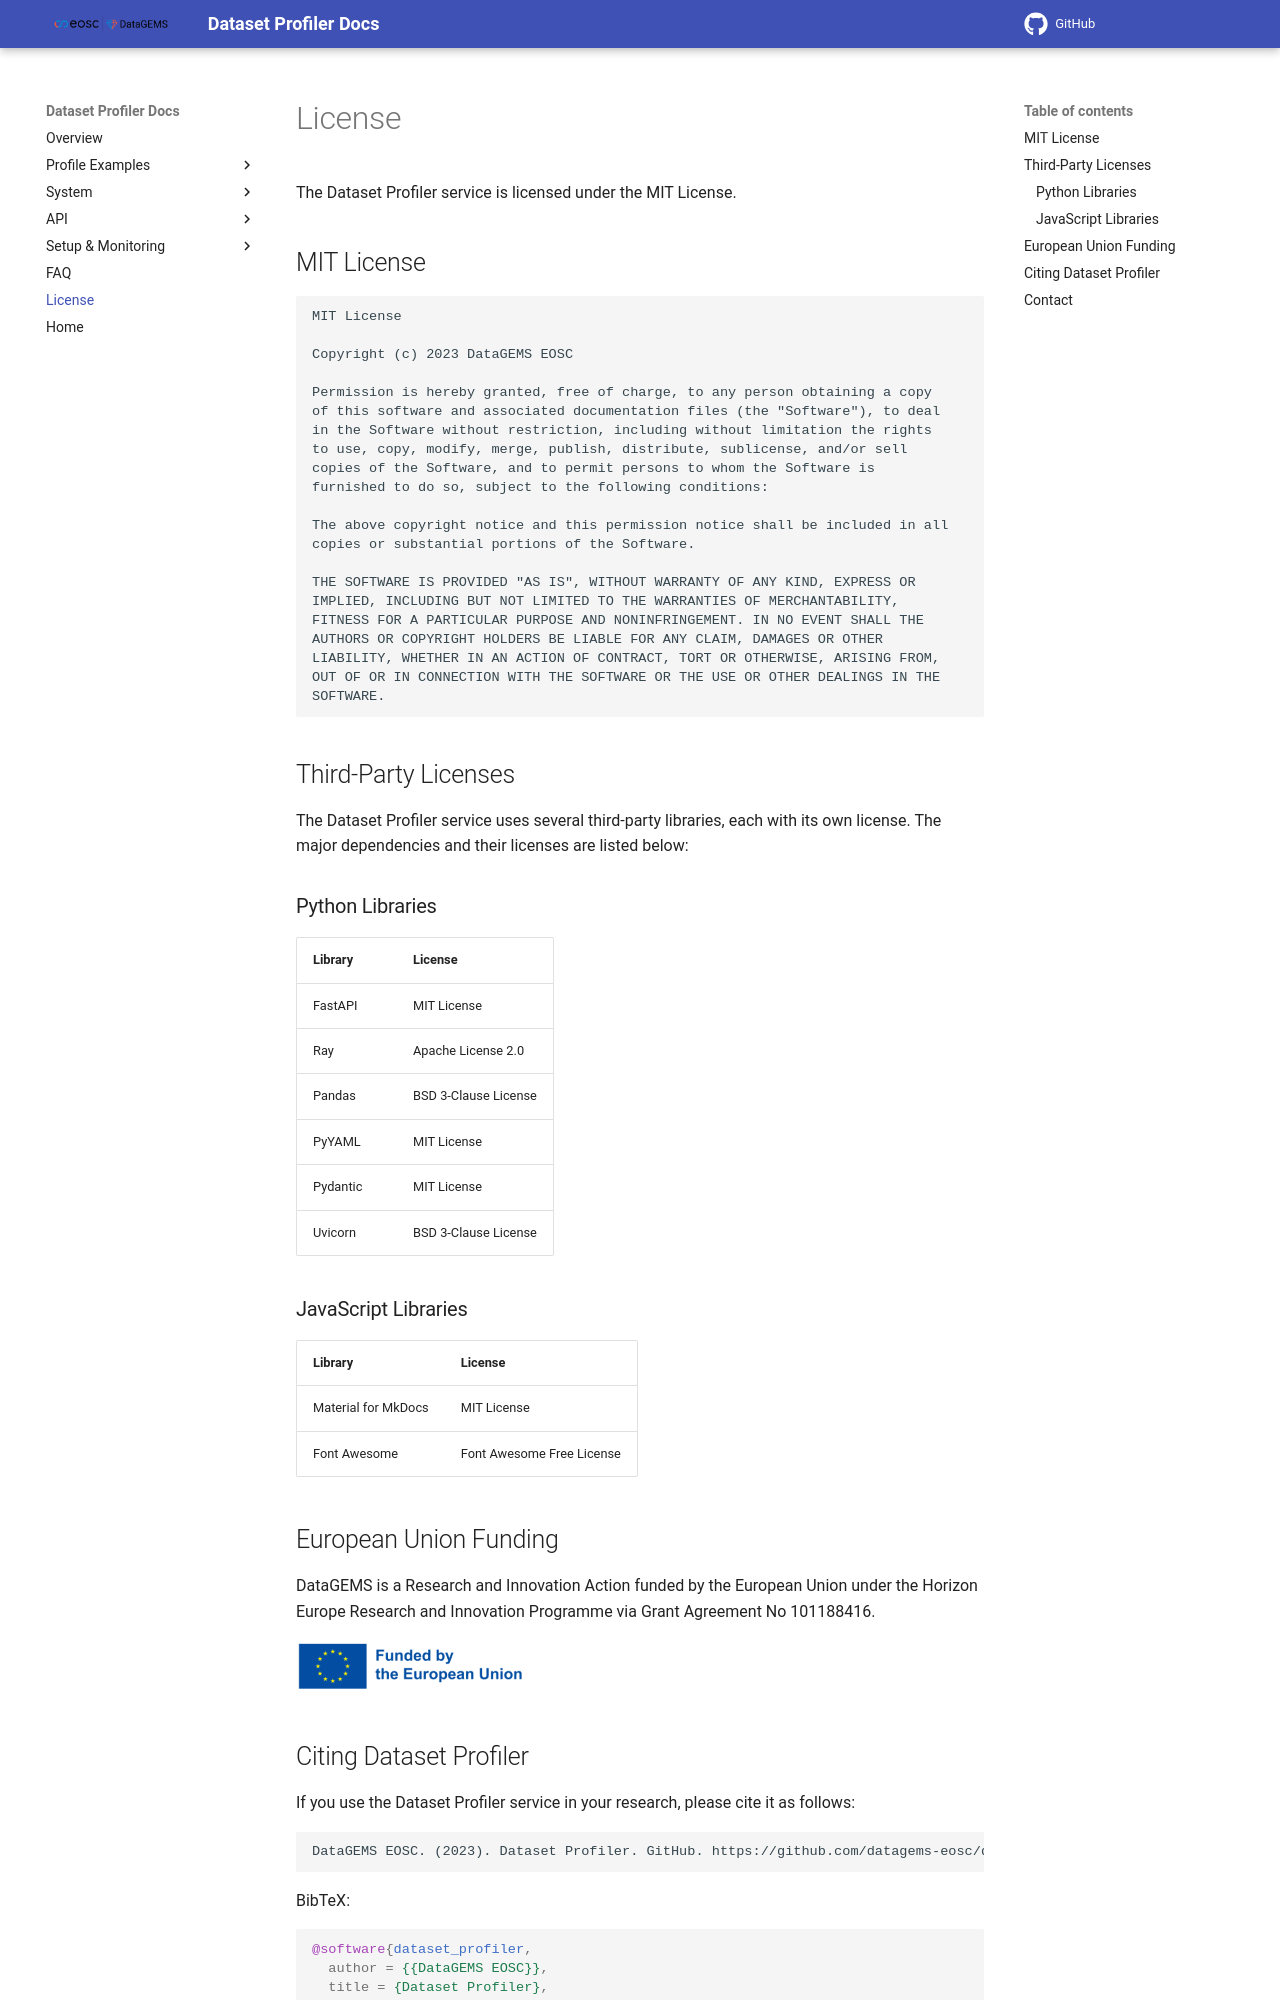

repository: datagems-eosc/dg-dataset-profiler · page: v0.0.10/license/index.html · generator: mkdocs

# License

The Dataset Profiler service is licensed under the MIT License.

## MIT License

```
MIT License

Copyright (c) 2023 DataGEMS EOSC

Permission is hereby granted, free of charge, to any person obtaining a copy
of this software and associated documentation files (the "Software"), to deal
in the Software without restriction, including without limitation the rights
to use, copy, modify, merge, publish, distribute, sublicense, and/or sell
copies of the Software, and to permit persons to whom the Software is
furnished to do so, subject to the following conditions:

The above copyright notice and this permission notice shall be included in all
copies or substantial portions of the Software.

THE SOFTWARE IS PROVIDED "AS IS", WITHOUT WARRANTY OF ANY KIND, EXPRESS OR
IMPLIED, INCLUDING BUT NOT LIMITED TO THE WARRANTIES OF MERCHANTABILITY,
FITNESS FOR A PARTICULAR PURPOSE AND NONINFRINGEMENT. IN NO EVENT SHALL THE
AUTHORS OR COPYRIGHT HOLDERS BE LIABLE FOR ANY CLAIM, DAMAGES OR OTHER
LIABILITY, WHETHER IN AN ACTION OF CONTRACT, TORT OR OTHERWISE, ARISING FROM,
OUT OF OR IN CONNECTION WITH THE SOFTWARE OR THE USE OR OTHER DEALINGS IN THE
SOFTWARE.
```

## Third-Party Licenses

The Dataset Profiler service uses several third-party libraries, each with its own license. The major dependencies and their licenses are listed below:

### Python Libraries

| Library | License |
|---------|---------|
| FastAPI | MIT License |
| Ray | Apache License 2.0 |
| Pandas | BSD 3-Clause License |
| PyYAML | MIT License |
| Pydantic | MIT License |
| Uvicorn | BSD 3-Clause License |

### JavaScript Libraries

| Library | License |
|---------|---------|
| Material for MkDocs | MIT License |
| Font Awesome | Font Awesome Free License |

## European Union Funding

DataGEMS is a Research and Innovation Action funded by the European Union under the Horizon Europe Research and Innovation Programme via Grant Agreement No 101188416.

![EU Logo](images/EN-Funded-by-the-EU-POS-7.png)
